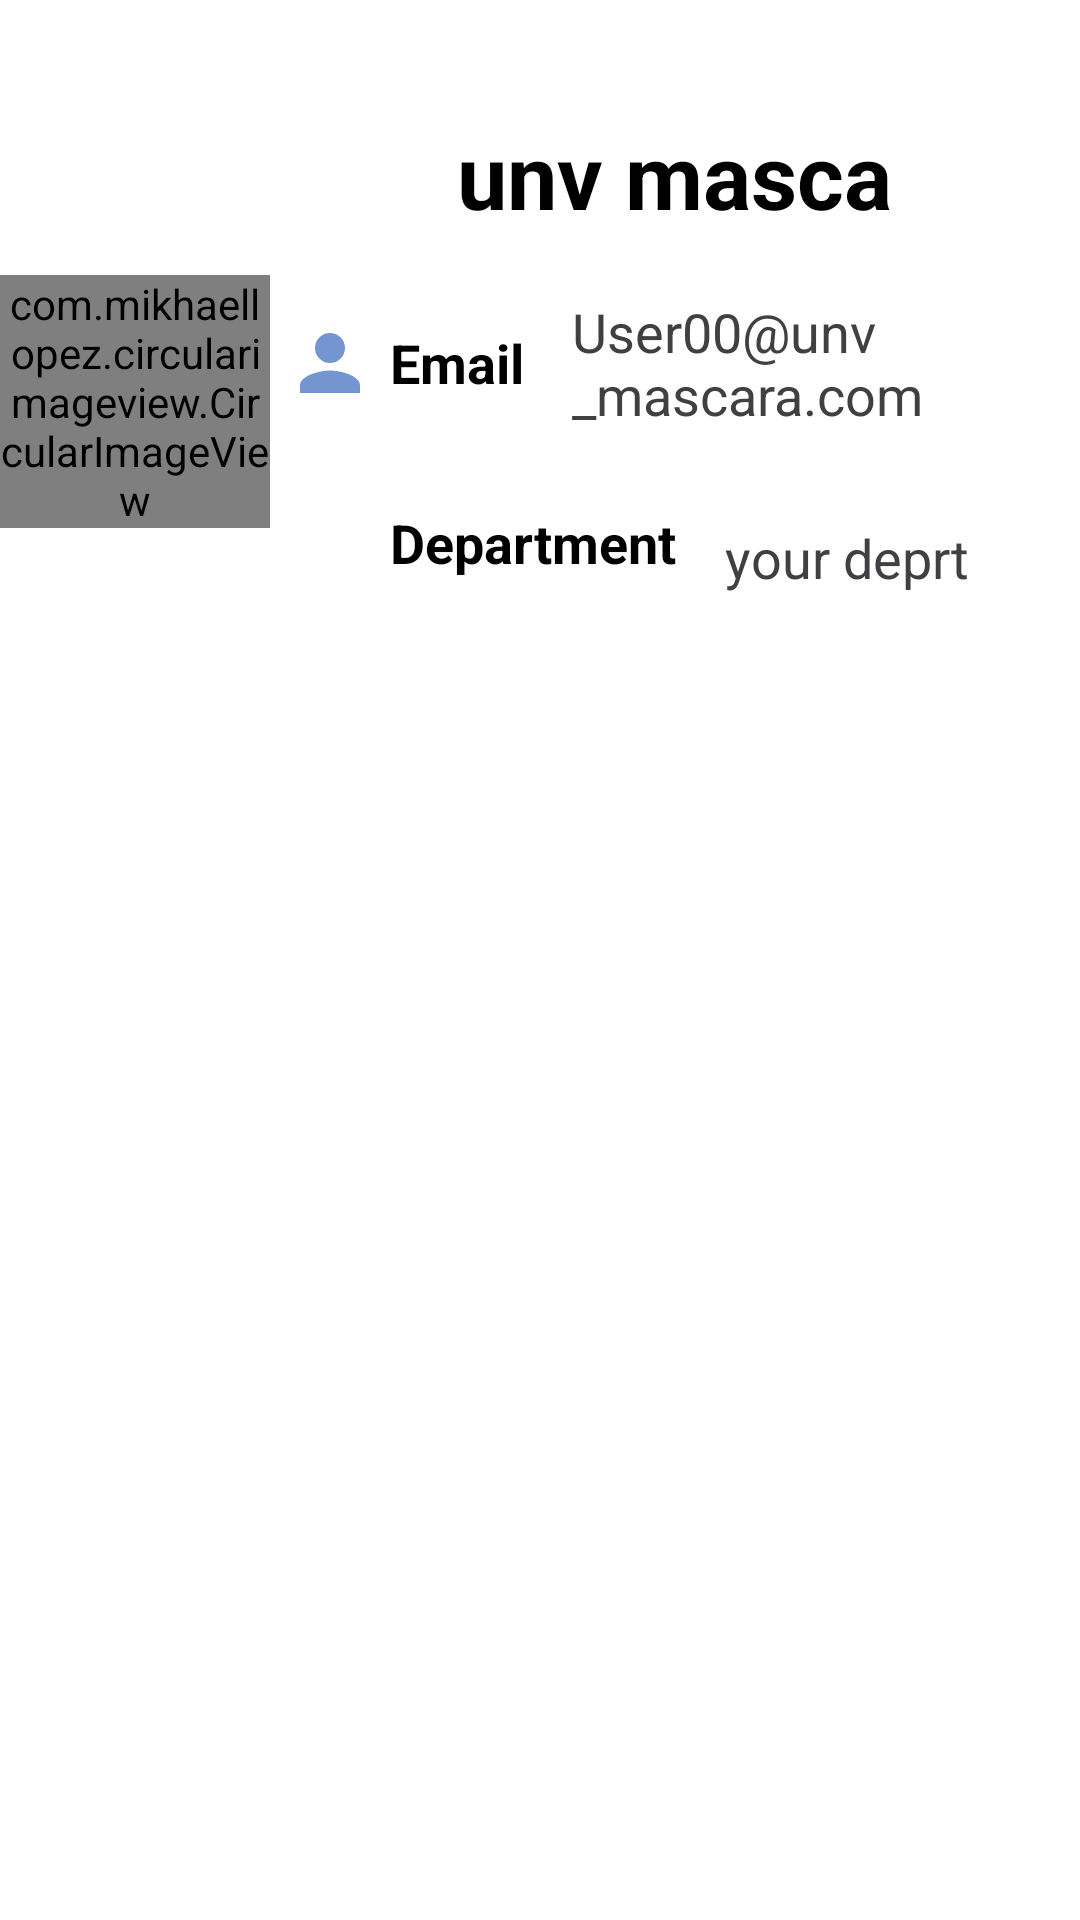

This screen was rendered from an Android layout file. Write that file and the resources it references.
<!-- AndroidManifest.xml: application theme Theme.StadyMasca -->
<!-- res/layout/view_profil.xml -->
<?xml version="1.0" encoding="utf-8"?>

<LinearLayout
    xmlns:android="http://schemas.android.com/apk/res/android" android:layout_width="match_parent"
    android:layout_height="match_parent">
    <LinearLayout
        android:layout_width="match_parent"
        android:layout_height="wrap_content"
        android:orientation="vertical"
        android:paddingTop="15dp"

        >
        <LinearLayout
            android:layout_width="match_parent"
            android:layout_height="wrap_content"
            android:orientation="horizontal"
            android:paddingTop="15dp"

            >


            <com.mikhaellopez.circularimageview.CircularImageView
                android:id="@+id/profil_image"
                android:layout_marginTop="20dp"
                android:layout_gravity="center_vertical"
                android:layout_width="0dp"
                android:layout_height="wrap_content"
                android:layout_weight="1"
                android:src="@drawable/logoapp" />
            <LinearLayout
                android:layout_width="0dp"
                android:layout_height="wrap_content"
                android:layout_weight="3"

                android:orientation="vertical">

            <TextView

                android:id="@+id/profil_fullName"

                android:layout_width="wrap_content"
                android:layout_gravity="center_horizontal"
                android:layout_height="wrap_content"
                android:text="unv masca"
                android:textColor="#000"
                android:textSize="30dp"
                android:layout_marginTop="8dp"
                android:textStyle="bold"/>
                <LinearLayout
                    android:layout_width="wrap_content"
                    android:layout_height="wrap_content"
                    android:paddingRight="15dp"
                    android:layout_marginTop="20dp"
                    android:orientation="horizontal"
                    android:gravity="center_vertical"

                    >
                    <ImageView
                        android:layout_width="30dp"
                        android:layout_height="30dp"
                        android:src="@drawable/person"
                        android:layout_marginLeft="5dp"/>
                    <TextView
                        android:id="@+id/profil_email1"

                        android:layout_width="wrap_content"
                        android:layout_height="wrap_content"
                        android:text="Email"
                        android:textStyle="bold"
                        android:textColor="#000"
                        android:textSize="18dp"
                        android:layout_marginLeft="5dp"

                        />
                    <TextView
                        android:id="@+id/profil_email"

                        android:layout_width="wrap_content"
                        android:layout_height="wrap_content"
                        android:text="User00@unv_mascara.com"
                        android:textColor="#404042"
                        android:textSize="18dp"
                        android:layout_marginLeft="16dp" />



                </LinearLayout>
                <LinearLayout
                    android:layout_width="wrap_content"
                    android:layout_height="wrap_content"
                    android:paddingRight="15dp"
                    android:layout_marginTop="20dp"
                    android:orientation="horizontal"
                    android:gravity="center_vertical"

                    >
                    <ImageView
                        android:layout_width="30dp"
                        android:layout_height="30dp"
                        android:src="@drawable/scool"

                        android:layout_marginLeft="5dp"/>
                    <TextView
                        android:id="@+id/profil_dep"

                        android:layout_width="wrap_content"
                        android:layout_height="wrap_content"
                        android:text="Department"
                        android:textStyle="bold"
                        android:textColor="#000"
                        android:textSize="18dp"
                        android:layout_marginLeft="5dp"

                        /><LinearLayout
                    android:layout_width="match_parent"
                    android:layout_height="wrap_content"
                    android:orientation="vertical">
                    <TextView
                        android:id="@+id/profil_dep1"

                        android:layout_width="wrap_content"
                        android:layout_height="wrap_content"
                        android:text="your deprt"
                        android:textColor="#404044"
                        android:textSize="18dp"
                        android:layout_marginLeft="16dp"
                        android:layout_marginTop="10dp"/>

                </LinearLayout>

                </LinearLayout>

            </LinearLayout>


        </LinearLayout>

    </LinearLayout>
</LinearLayout>
<!-- resources referenced by this layout -->
<resources>
  <!-- drawable logoapp: png bitmap (drawable-v24, 150353 bytes) -->
  <!-- drawable person (drawable) -->
  <vector android:height="24dp" android:tint="#7595D0"
      android:viewportHeight="24" android:viewportWidth="24"
      android:width="24dp" xmlns:android="http://schemas.android.com/apk/res/android">
      <path android:fillColor="@android:color/white" android:pathData="M12,12c2.21,0 4,-1.79 4,-4s-1.79,-4 -4,-4 -4,1.79 -4,4 1.79,4 4,4zM12,14c-2.67,0 -8,1.34 -8,4v2h16v-2c0,-2.66 -5.33,-4 -8,-4z"/>
  </vector>
  <style name="Theme.StadyMasca" parent="Theme.MaterialComponents.DayNight.NoActionBar">
          
          <item name="colorPrimary">@color/white</item>
          <item name="colorPrimaryVariant">@color/white</item>
          <item name="colorOnPrimary">@color/white</item>
          
          <item name="colorSecondary">@color/teal_200</item>
          <item name="colorSecondaryVariant">@color/teal_700</item>
          <item name="colorOnSecondary">@color/black</item>
          
          <item name="android:statusBarColor" tools:targetApi="l">?attr/colorPrimaryVariant</item>
          
  
      </style>
  <color name="white">#A60CE8</color>
  <color name="teal_200">#FF03DAC5</color>
  <color name="teal_700">#FF018786</color>
  <color name="black">#0096d2</color>
</resources>
